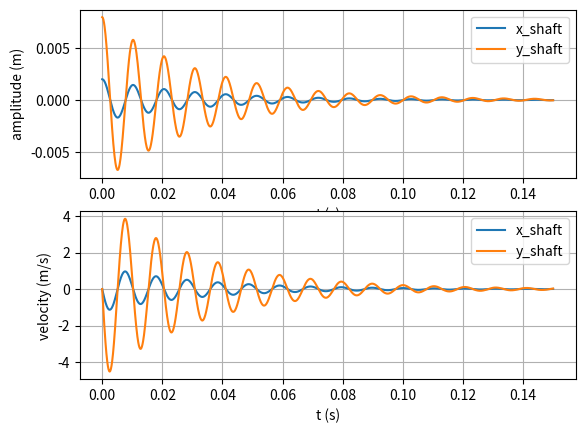
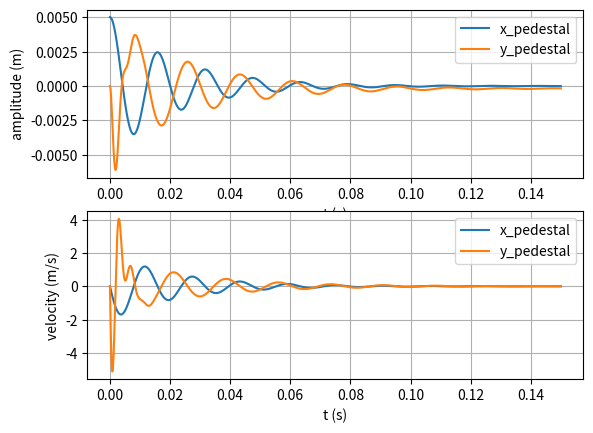
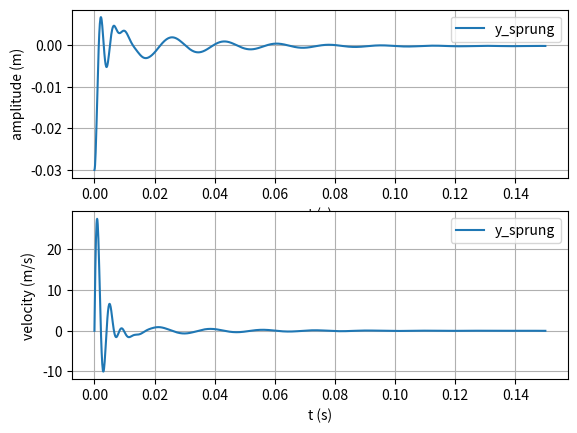
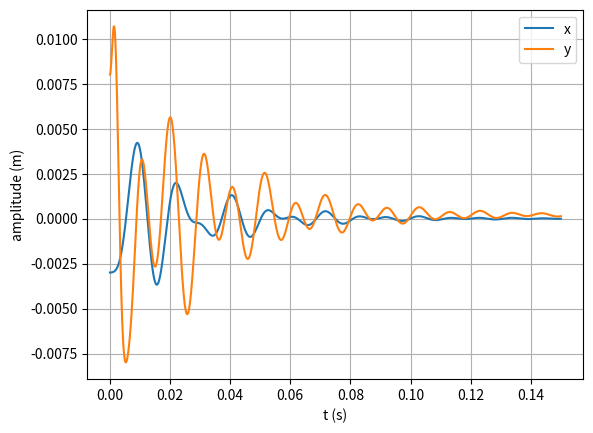

Write Python code to recreate these figures, in order.
# -*- coding: utf-8 -*-
"""
Created on Tue Jul  5 14:04:23 2022

[redacted]

bearing model_ vibration equation of pedestal and sprung_mass
"""
import numpy as np
import matplotlib.pyplot as plt
from scipy.integrate import odeint

#Initialization/ time range 
tstart = 0
tstop = 0.15
step = 0.0001

t = np.arange(tstart,tstop+step,step)

#bearing force
Fx,Fy = 0,0 #N 
#note its a common force for both pedestal and shaft


#system properties and input force
ms = 4 #kg
ks = 1500000 #N/m
cs = 250 #Ns

#shaft vibration initial value
xs0 = np.array([0.002,0]) #inital value x0 = 2, x_dot0 = 0
ys0 = np.array([0.008,0]) #inital value y0 = 1, y_dot0 = 0

#dx/dt
def x_diff(xs,t,ms,ks,cs,Fx):
    '''
    x = x1
    dx/dt = x2 or dx1/dt = x2 
    d^x/(dt)^2 = dx2/dt
    
    therefore
    mx'' = -Fx - ky - cy' 

    '''
    x1,x2 = xs
    
    dx1dt = x2
    dx2dt = (-Fx - ks*x1 - cs*x2)/(ms)
    dxdt = [dx1dt,dx2dt]
    
    return dxdt

#dy/dt
def y_diff(ys,t,ms,ks,cs,Fy):
    '''
    y = Y1
    dy/dt = Y2 or dY1/dt = Y2 
    d^y/(dt)^2 = dY2/dt
    
    therefore
    my'' = F - ky - cy' + m*g 

    '''
    y1, y2 = ys
    
    dY1dt = y2
    dY2dt = (Fy - ks*y1 - cs*y2 + ms*9.81)/(ms)
    dydt = [dY1dt,dY2dt]
    
    return dydt


#pedestal vibration
#sprung mass system properties
mr = 10 #kg
kr = 2000000 #N/m
cr = 650 #Ns

#pedestel equation:
#pedestal system properties and input force
mp = 5 #kg
kp = 800000 #N/m
cp = 450 #Ns

#pedestal inital values
xp0 = np.array([0.005,0]) #inital value x0 = 2, x_dot0 = 0
yp0 = np.array([0.0,0,-0.03,0]) 
#inital value yp0 = 1, yp_dot0 = 0, yr0 = 3, yr_dot0 = 0



#dx/dt
def x_ped_diff(xp,t,mp,kp,cp,Fx):
    '''
    x = x1
    dx/dt = x2 or dx1/dt = x2 
    d^x/(dt)^2 = dx2/dt
    
    therefore
    mpx'' = Fx - kx - cx' 

    '''
    x1,x2 = xp
    dx1_dt = x2
    dx2_dt = (Fx - kp*x1 - cp*x2)/(mp)
    dx_dt = [dx1_dt,dx2_dt]
    return dx_dt

#dy/dt
def y_ped_diff(yp,t,mp,kp,cp,kr,cr,Fy):
    '''
    y = Y1
    dy/dt = Y2 or dY1/dt = Y2 
    d^y/(dt)^2 = dY2/dt
    
    therefore
    my'' = F - (kp+ky)y - (cp+cr)y' + mp*g  + kryr + cryr'
    
    yr = Y3
    dyr/dt = y4 or dy3/dt = y4
    d^yr/(dt)^2 = dy4/dt
    
    therefore
    mryr'' = kr(yp - yr) + cr(yp' - yr') - mr*g

    '''
    y1,y2,y3,y4 = yp
    
    dY1_dt = y2
    dY2_dt = (Fy - (kp + kr)*y1 - (cp+cr)*y2 - (mp*9.81) +
               (kr*y3)+(cr*y4))/(mp)
    dY3_dt = y4
    dY4_dt = kr *(y1 - y3) + cr * (y2 - y4) - (mr * 9.81)
    
    dydt = [dY1_dt,dY2_dt,dY3_dt,dY4_dt]
    return dydt

#solve shaft equation
xs = odeint(x_diff, xs0, t, args = (ms,ks,cs,Fx,))
ys = odeint(y_diff, ys0, t, args = (ms,ks,cs,Fy,))


#solve pedestal equation
xp = odeint(x_ped_diff, xp0, t, args = (mp,kp,cp,Fx,))
yp = odeint(y_ped_diff, yp0, t, args = (mp,kp,cp,kr,cr,Fy,))


#shaft result- start

#x direction result
xs1 =  xs[:,0] #x displacement
xs2 = xs[:,1] #x velocity
#xs2 = (0.16)*xs2 #frequency 

#y direction result
ys1 =  ys[:,0] #y displacement
ys2 = ys[:,1] #y velocity
#ys2 = (0.16)*ys2 #frequency
#shaft result - end

#pedestal resul -start

#x direction result
xp1 =  xp[:,0] #x displacement
xp2 = xp[:,1] #x velocity
#xp2 = (0.16)*xp2 #frequency

#y direction result of pedstel
yp1 =  yp[:,0] #y displacement
yp2 = yp[:,1] #y velocity
#yp2 = (0.16)*yp2 #frequency
#y direction result of sprung mass
yr1 =  yp[:,2] #y displacement
yr2 = yp[:,3] #y velocity
#yr2 = (0.16)*yr2 #frequency
#pedestal resul -end


#xs-xp
x = xs1 - xp1

#ys-yp
y = ys1 - yp1


#!!!!!!!!!!!!!!!!!!!!!!!!!!!!!!!!!!!!!!!!!!!!!!!!!!!!!!!!!!!!!!!!!!!!!!!!!!!!!
#plotting
plt.figure(num=1)
plt.subplot(211)
plt.plot(t,xs1)
plt.plot(t,ys1)
plt.xlabel('t (s)')
plt.ylabel('amplitude (m)')
plt.legend(['x_shaft','y_shaft'],loc = 1)
plt.grid()

plt.subplot(212)
plt.plot(t,xs2)
plt.plot(t,ys2)
plt.xlabel('t (s)')
plt.ylabel('velocity (m/s)')
plt.legend(['x_shaft','y_shaft'],loc = 1)
plt.grid()

plt.show()

#plotting
plt.figure(num=2)
plt.subplot(211)
plt.plot(t,xp1)
plt.plot(t,yp1)
plt.xlabel('t (s)')
plt.ylabel('amplitude (m)')
plt.legend(['x_pedestal','y_pedestal'],loc = 1)
plt.grid()

plt.subplot(212)
plt.plot(t,xp2)
plt.plot(t,yp2)
plt.xlabel('t (s)')
plt.ylabel('velocity (m/s)')
plt.legend(['x_pedestal','y_pedestal'],loc = 1)
plt.grid()
plt.show()

#plotting
plt.figure(num=3)
plt.subplot(211)
plt.plot(t,yr1)
plt.xlabel('t (s)')
plt.ylabel('amplitude (m)')
plt.legend(['y_sprung'],loc = 1)
plt.grid()

plt.subplot(212)
plt.plot(t,yr2)
plt.xlabel('t (s)')
plt.ylabel('velocity (m/s)')
plt.legend(['y_sprung'],loc = 1)
plt.grid()
plt.show()

#end result
plt.figure(num = 4)
plt.plot(t,x)
plt.plot(t,y)
plt.xlabel('t (s)')
plt.ylabel('amplitude (m)')
plt.legend(['x','y'],loc = 1)
plt.grid()
plt.show()




